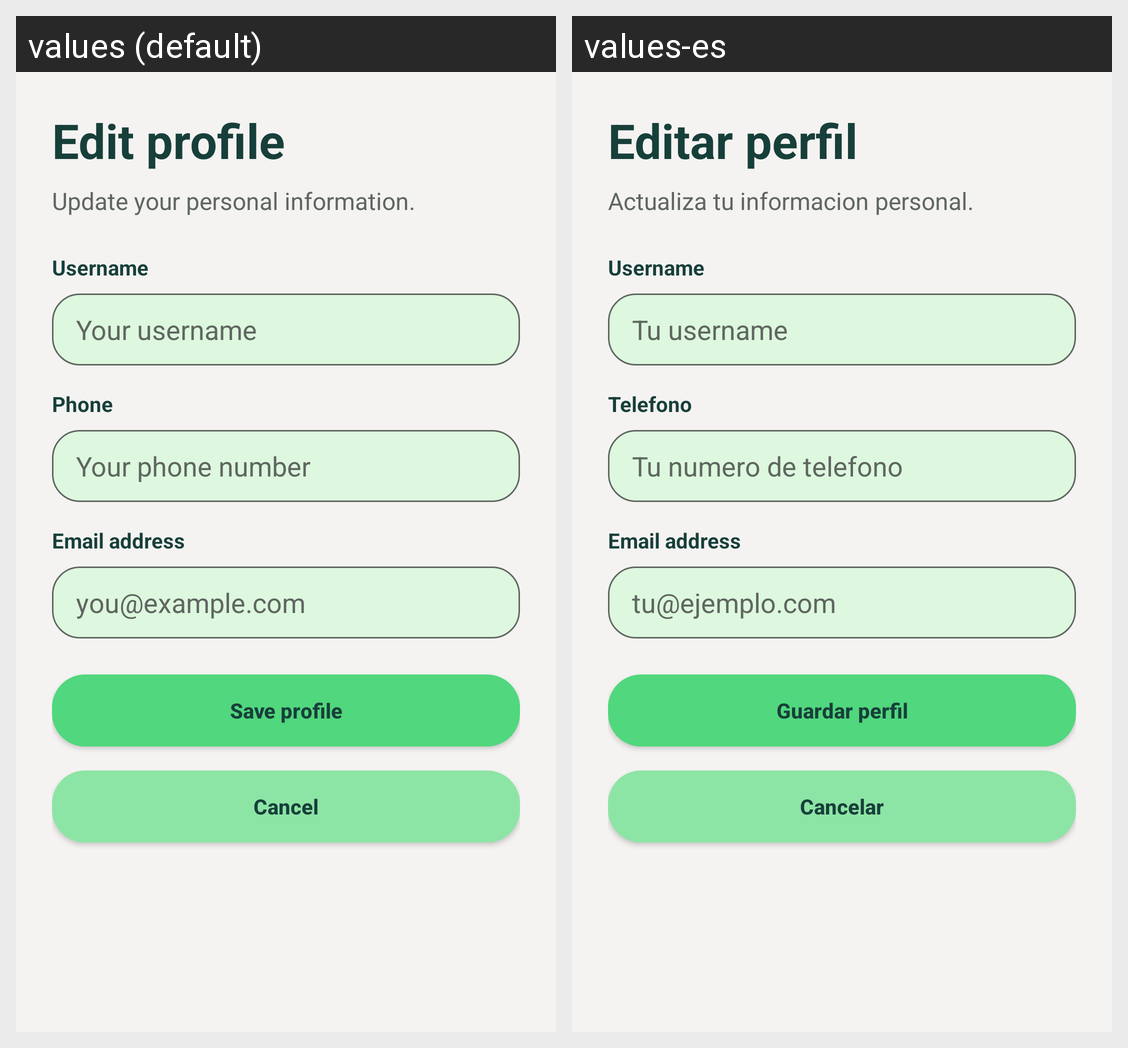

Translations of the strings shown on this Android screen, per locale in the grid:
Android screen res/layout/activity_edit_profile.xml rendered under 2 locales, left to right: values (default), values-es. Device: Nexus 5 (rendered at 1080×1920; each locale shown at half size, 540×960, under a caption strip naming it); theme Theme.InvestTrack.
Strings drawn on this screen, with the default value and each locale's value (text and hints the layout hard-codes, and strings that could not be matched under every locale, appear in the picture but are not listed):

edit_profile_title
  values: Edit profile
  values-es: Editar perfil

edit_profile_subtitle
  values: Update your personal information.
  values-es: Actualiza tu informacion personal.

edit_profile_username_label
  values: Username
  values-es: Username

edit_profile_username_hint
  values: Your username
  values-es: Tu username

edit_profile_phone_label
  values: Phone
  values-es: Telefono

edit_profile_phone_hint
  values: Your phone number
  values-es: Tu numero de telefono

edit_profile_email_label
  values: Email address
  values-es: Email address

edit_profile_email_hint
  values: you@example.com
  values-es: tu@ejemplo.com

action_save_profile
  values: Save profile
  values-es: Guardar perfil

action_cancel
  values: Cancel
  values-es: Cancelar
